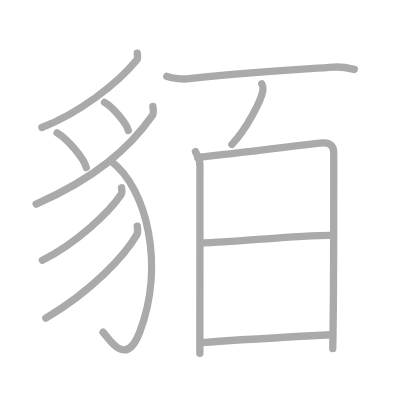
t = 0.00 s
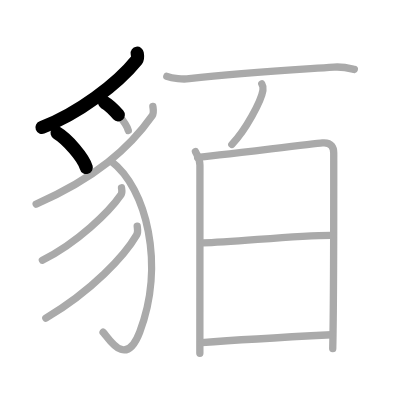
t = 2.50 s
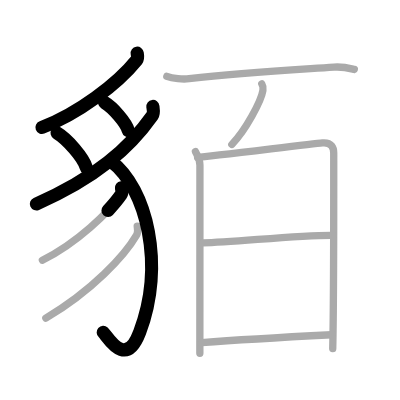
t = 5.25 s
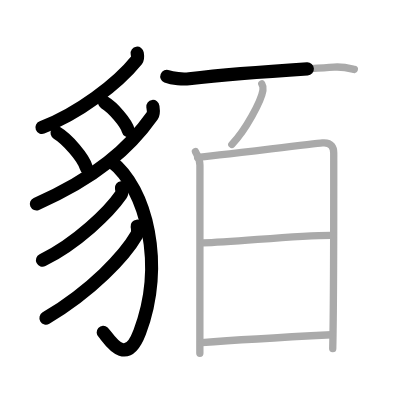
t = 7.75 s
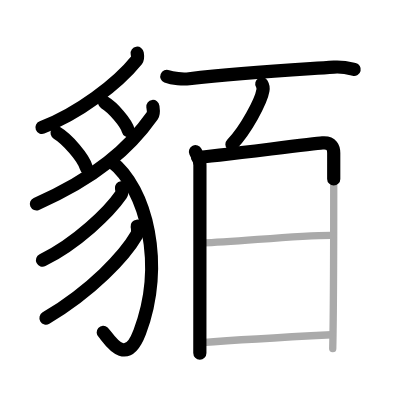
t = 10.50 s
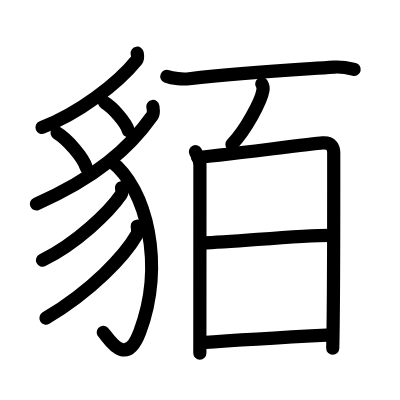
t = 13.00 s

The animated SVG that drew these frames (rendered in a browser with its animation timeline set to each time). Animation: 13 SMIL elements (animate=13); one cycle of 13.00 s.

<?xml version="1.0" standalone="no"?>
<!DOCTYPE svg PUBLIC "-//W3C//DTD SVG 1.1//EN"   "http://www.w3.org/Graphics/SVG/1.1/DTD/svg11.dtd">
<svg width="400px" height="400px"  version="1.1" xmlns="http://www.w3.org/2000/svg">
  <defs>
    <marker id="Triangle" viewBox="0 0 10 10" refX="0" refY="5" markerUnits="strokeWidth" markerWidth="3" style="stroke-opacity:0%;fill:#aaaaaa;" markerHeight="2" orient="auto">
      <path d="M 0 0 L 10 5 L 0 10 z" />
    </marker>
    
    <marker id="Arrow" viewBox="0 0 10 10" refX="5" refY="5" markerUnits="strokeWidth" markerWidth="1.8" style="stroke-opacity:0%;fill:#770000;" markerHeight="2" orient="auto">
      <path d="M 0 4 L 6 4 L 4 1 L 10 5 L 4 9 L 6 6 L 0 6 z" />
        <circle cx="5" cy="5" r="5" />
      </marker>
    
    <marker id="TriangleRed" viewBox="0 0 10 10" refX="0" refY="5" markerUnits="strokeWidth" markerWidth="3" style="stroke-opacity:0%;fill:#CC0000;" markerHeight="2" orient="auto">
      <path d="M 0 0 L 10 5 L 0 10 z" />
    </marker>
    
    <marker id="ArrowRed" viewBox="0 0 10 10" refX="5" refY="5" markerUnits="strokeWidth" markerWidth="1.8" style="stroke-opacity:0%;fill:#CC0000;" markerHeight="2" orient="auto">
      <path d="M 0 4 L 6 4 L 4 1 L 10 5 L 4 9 L 6 6 L 0 6 z" />
        <circle cx="5" cy="5" r="5" />
      </marker>
    
  </defs>
  
  <path style="fill:#ffffff; fill-opacity:100%; fill-rule:evenodd; stroke-width:0;" d="M 0 0 L 400px 0 L 400px 400px L 0 400px L 0 0" />

  <g transform="scale(3.6697247706422 3.6697247706422)">
<path style="fill:none; fill-opacity:0%; fill-rule:evenodd; stroke:#aaaaaa; stroke-opacity:100%; stroke-width: 1.5pt; stroke-linejoin:round; stroke-linecap:round;" d="M37.39 14.5c0.07 0.46 0.28 1.34-0.14 1.87C31.96 22.92 21.25 31 11.4 34.73"></path>
<path style="fill:none; fill-opacity:0%; fill-rule:evenodd; stroke:#aaaaaa; stroke-opacity:100%; stroke-width: 1.5pt; stroke-linejoin:round; stroke-linecap:round;" d="M15.56 36.23c2.81 1.66 7.25 6.84 7.95 9.42"></path>
<path style="fill:none; fill-opacity:0%; fill-rule:evenodd; stroke:#aaaaaa; stroke-opacity:100%; stroke-width: 1.5pt; stroke-linejoin:round; stroke-linecap:round;" d="M28.49 27.92c2.29 1.35 5.9 5.54 6.47 7.64"></path>
<path style="fill:none; fill-opacity:0%; fill-rule:evenodd; stroke:#aaaaaa; stroke-opacity:100%; stroke-width: 1.5pt; stroke-linejoin:round; stroke-linecap:round;" d="M41.66 29.01c0.08 0.63 0.33 1.81-0.17 2.52c-6.22 8.84-15.42 16.95-31.64 24.08"></path>
<path style="fill:none; fill-opacity:0%; fill-rule:evenodd; stroke:#aaaaaa; stroke-opacity:100%; stroke-width: 1.5pt; stroke-linejoin:round; stroke-linecap:round;" d="M30.25 43.92C40 51.25 45 72.25 38.07 90.49c-3.95 10.41-8.84 0.94-9.98 0.05"></path>
<path style="fill:none; fill-opacity:0%; fill-rule:evenodd; stroke:#aaaaaa; stroke-opacity:100%; stroke-width: 1.5pt; stroke-linejoin:round; stroke-linecap:round;" d="M33.11 51.17c0.06 0.46 0.28 1.28-0.12 1.87C29.75 57.75 21 66.25 11.55 70.91"></path>
<path style="fill:none; fill-opacity:0%; fill-rule:evenodd; stroke:#aaaaaa; stroke-opacity:100%; stroke-width: 1.5pt; stroke-linejoin:round; stroke-linecap:round;" d="M37.39 61.64c0.07 0.59 0.3 1.6-0.14 2.37c-3.27 5.67-12.14 15.18-24.76 22.68"></path>
<path style="fill:none; fill-opacity:0%; fill-rule:evenodd; stroke:#aaaaaa; stroke-opacity:100%; stroke-width: 1.5pt; stroke-linejoin:round; stroke-linecap:round;" d="M45.46 20.81c1.58 0.64 4.49 0.83 6.08 0.64c13.6-1.57 19-1.83 39.46-3.16c2.64-0.17 4.23 0.31 5.55 0.63"></path>
<path style="fill:none; fill-opacity:0%; fill-rule:evenodd; stroke:#aaaaaa; stroke-opacity:100%; stroke-width: 1.5pt; stroke-linejoin:round; stroke-linecap:round;" d="M71.34 22.88c0.34 0.57 0.4 1.26 0.31 1.75c-0.48 2.91-4.67 10.82-8.47 14.73"></path>
<path style="fill:none; fill-opacity:0%; fill-rule:evenodd; stroke:#aaaaaa; stroke-opacity:100%; stroke-width: 1.5pt; stroke-linejoin:round; stroke-linecap:round;" d="M53.26 41.32c0.61 1.3 1.22 1.96 1.22 3.69c0 15.99-0.02 41.99-0.02 51.24"></path>
<path style="fill:none; fill-opacity:0%; fill-rule:evenodd; stroke:#aaaaaa; stroke-opacity:100%; stroke-width: 1.5pt; stroke-linejoin:round; stroke-linecap:round;" d="M53.84 42.89c3.44-0.22 30.89-3.68 34.02-3.94c2.61-0.22 3.08 1.44 3.08 2.74c0 9.31 0.05 39.44-0.27 53.29"></path>
<path style="fill:none; fill-opacity:0%; fill-rule:evenodd; stroke:#aaaaaa; stroke-opacity:100%; stroke-width: 1.5pt; stroke-linejoin:round; stroke-linecap:round;" d="M55.28 66.2C64 66 81.75 64 90.73 64.13"></path>
<path style="fill:none; fill-opacity:0%; fill-rule:evenodd; stroke:#aaaaaa; stroke-opacity:100%; stroke-width: 1.5pt; stroke-linejoin:round; stroke-linecap:round;" d="M54.97 93.37c11.28-0.87 25.28-1.62 35.39-2.14"></path>

<path style="fill:none; fill-opacity:0%; fill-rule:evenodd; stroke:#000000; stroke-opacity:100%; stroke-width: 2.7pt; stroke-linejoin:round; stroke-linecap:round;" d="M37.39 14.5c0.07 0.46 0.28 1.34-0.14 1.87C31.96 22.92 21.25 31 11.4 34.73" pathLength="100" stroke-dashoffset="100" stroke-dasharray="100 105"><animate id="dashAnim1" attributeName="stroke-dashoffset" from="100" to="0" dur="1s" calcMode="linear" fill="freeze"/></path>
<path style="fill:none; fill-opacity:0%; fill-rule:evenodd; stroke:#000000; stroke-opacity:100%; stroke-width: 2.7pt; stroke-linejoin:round; stroke-linecap:round;" d="M15.56 36.23c2.81 1.66 7.25 6.84 7.95 9.42" pathLength="100" stroke-dashoffset="100" stroke-dasharray="100 105"><animate id="dashAnim2" attributeName="stroke-dashoffset" from="100" to="0" dur="1s" calcMode="linear" begin="dashAnim1.end" fill="freeze"/></path>
<path style="fill:none; fill-opacity:0%; fill-rule:evenodd; stroke:#000000; stroke-opacity:100%; stroke-width: 2.7pt; stroke-linejoin:round; stroke-linecap:round;" d="M28.49 27.92c2.29 1.35 5.9 5.54 6.47 7.64" pathLength="100" stroke-dashoffset="100" stroke-dasharray="100 105"><animate id="dashAnim3" attributeName="stroke-dashoffset" from="100" to="0" dur="1s" calcMode="linear" begin="dashAnim2.end" fill="freeze"/></path>
<path style="fill:none; fill-opacity:0%; fill-rule:evenodd; stroke:#000000; stroke-opacity:100%; stroke-width: 2.7pt; stroke-linejoin:round; stroke-linecap:round;" d="M41.66 29.01c0.08 0.63 0.33 1.81-0.17 2.52c-6.22 8.84-15.42 16.95-31.64 24.08" pathLength="100" stroke-dashoffset="100" stroke-dasharray="100 105"><animate id="dashAnim4" attributeName="stroke-dashoffset" from="100" to="0" dur="1s" calcMode="linear" begin="dashAnim3.end" fill="freeze"/></path>
<path style="fill:none; fill-opacity:0%; fill-rule:evenodd; stroke:#000000; stroke-opacity:100%; stroke-width: 2.7pt; stroke-linejoin:round; stroke-linecap:round;" d="M30.25 43.92C40 51.25 45 72.25 38.07 90.49c-3.95 10.41-8.84 0.94-9.98 0.05" pathLength="100" stroke-dashoffset="100" stroke-dasharray="100 105"><animate id="dashAnim5" attributeName="stroke-dashoffset" from="100" to="0" dur="1s" calcMode="linear" begin="dashAnim4.end" fill="freeze"/></path>
<path style="fill:none; fill-opacity:0%; fill-rule:evenodd; stroke:#000000; stroke-opacity:100%; stroke-width: 2.7pt; stroke-linejoin:round; stroke-linecap:round;" d="M33.11 51.17c0.06 0.46 0.28 1.28-0.12 1.87C29.75 57.75 21 66.25 11.55 70.91" pathLength="100" stroke-dashoffset="100" stroke-dasharray="100 105"><animate id="dashAnim6" attributeName="stroke-dashoffset" from="100" to="0" dur="1s" calcMode="linear" begin="dashAnim5.end" fill="freeze"/></path>
<path style="fill:none; fill-opacity:0%; fill-rule:evenodd; stroke:#000000; stroke-opacity:100%; stroke-width: 2.7pt; stroke-linejoin:round; stroke-linecap:round;" d="M37.39 61.64c0.07 0.59 0.3 1.6-0.14 2.37c-3.27 5.67-12.14 15.18-24.76 22.68" pathLength="100" stroke-dashoffset="100" stroke-dasharray="100 105"><animate id="dashAnim7" attributeName="stroke-dashoffset" from="100" to="0" dur="1s" calcMode="linear" begin="dashAnim6.end" fill="freeze"/></path>
<path style="fill:none; fill-opacity:0%; fill-rule:evenodd; stroke:#000000; stroke-opacity:100%; stroke-width: 2.7pt; stroke-linejoin:round; stroke-linecap:round;" d="M45.46 20.81c1.58 0.64 4.49 0.83 6.08 0.64c13.6-1.57 19-1.83 39.46-3.16c2.64-0.17 4.23 0.31 5.55 0.63" pathLength="100" stroke-dashoffset="100" stroke-dasharray="100 105"><animate id="dashAnim8" attributeName="stroke-dashoffset" from="100" to="0" dur="1s" calcMode="linear" begin="dashAnim7.end" fill="freeze"/></path>
<path style="fill:none; fill-opacity:0%; fill-rule:evenodd; stroke:#000000; stroke-opacity:100%; stroke-width: 2.7pt; stroke-linejoin:round; stroke-linecap:round;" d="M71.34 22.88c0.34 0.57 0.4 1.26 0.31 1.75c-0.48 2.91-4.67 10.82-8.47 14.73" pathLength="100" stroke-dashoffset="100" stroke-dasharray="100 105"><animate id="dashAnim9" attributeName="stroke-dashoffset" from="100" to="0" dur="1s" calcMode="linear" begin="dashAnim8.end" fill="freeze"/></path>
<path style="fill:none; fill-opacity:0%; fill-rule:evenodd; stroke:#000000; stroke-opacity:100%; stroke-width: 2.7pt; stroke-linejoin:round; stroke-linecap:round;" d="M53.26 41.32c0.61 1.3 1.22 1.96 1.22 3.69c0 15.99-0.02 41.99-0.02 51.24" pathLength="100" stroke-dashoffset="100" stroke-dasharray="100 105"><animate id="dashAnim10" attributeName="stroke-dashoffset" from="100" to="0" dur="1s" calcMode="linear" begin="dashAnim9.end" fill="freeze"/></path>
<path style="fill:none; fill-opacity:0%; fill-rule:evenodd; stroke:#000000; stroke-opacity:100%; stroke-width: 2.7pt; stroke-linejoin:round; stroke-linecap:round;" d="M53.84 42.89c3.44-0.22 30.89-3.68 34.02-3.94c2.61-0.22 3.08 1.44 3.08 2.74c0 9.31 0.05 39.44-0.27 53.29" pathLength="100" stroke-dashoffset="100" stroke-dasharray="100 105"><animate id="dashAnim11" attributeName="stroke-dashoffset" from="100" to="0" dur="1s" calcMode="linear" begin="dashAnim10.end" fill="freeze"/></path>
<path style="fill:none; fill-opacity:0%; fill-rule:evenodd; stroke:#000000; stroke-opacity:100%; stroke-width: 2.7pt; stroke-linejoin:round; stroke-linecap:round;" d="M55.28 66.2C64 66 81.75 64 90.73 64.13" pathLength="100" stroke-dashoffset="100" stroke-dasharray="100 105"><animate id="dashAnim12" attributeName="stroke-dashoffset" from="100" to="0" dur="1s" calcMode="linear" begin="dashAnim11.end" fill="freeze"/></path>
<path style="fill:none; fill-opacity:0%; fill-rule:evenodd; stroke:#000000; stroke-opacity:100%; stroke-width: 2.7pt; stroke-linejoin:round; stroke-linecap:round;" d="M54.97 93.37c11.28-0.87 25.28-1.62 35.39-2.14" pathLength="100" stroke-dashoffset="100" stroke-dasharray="100 105"><animate id="dashAnim13" attributeName="stroke-dashoffset" from="100" to="0" dur="1s" calcMode="linear" begin="dashAnim12.end" fill="freeze"/></path>

</g>

</svg>  
          
